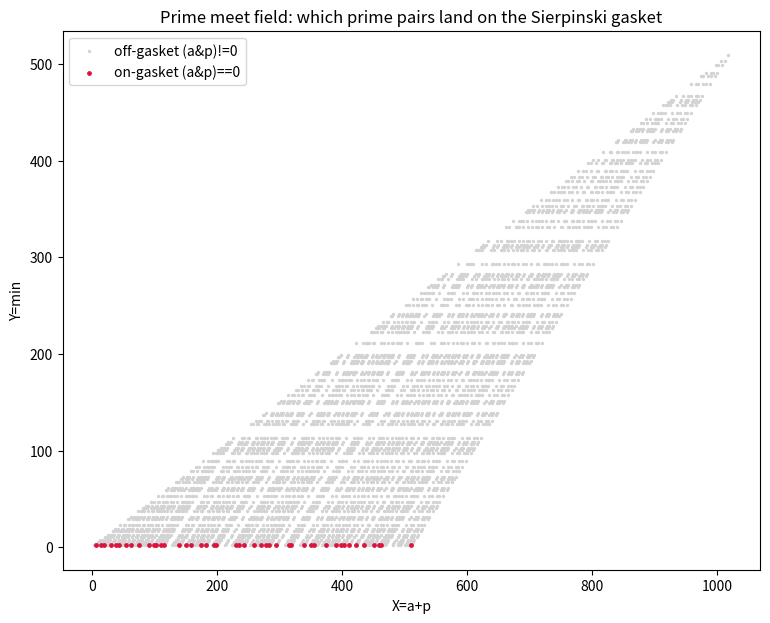

Recreate this plot in Python. (Note: this script raises an exception after producing the figure.)
"""Play 4: tie it to PRIMES + count check.

(1) Count check: #Sierpinski points in [0,2^k)^2 (min<=max) should follow 3^k growth.
(2) Prime overlay: among prime pairs (a,p), which sit ON the gasket ((a&p)==0)?
    Plot prime meet-nodes, color = on-gasket vs off, to see the fractal carve
    the prime field.
"""
import numpy as np
import matplotlib
matplotlib.use("Agg")
import matplotlib.pyplot as plt

# (1) count: full square (a,p in [0,2^k)) carrying (a&p)==0 is exactly 3^k (Stern/Lucas)
for k in range(1, 9):
    G = 1 << k
    A, Pm = np.meshgrid(np.arange(G), np.arange(G), indexing="ij")
    c = int(((A & Pm) == 0).sum())
    print(f"k={k}: 2^k={G:4d}  #(a&p==0)={c:6d}  3^k={3**k:6d}  match={c==3**k}")

# (2) prime overlay
def primes_up_to(N):
    s=np.ones(N+1,bool); s[:2]=False
    for i in range(2,int(N**0.5)+1):
        if s[i]: s[i*i::i]=False
    return np.flatnonzero(s)
P = primes_up_to(512)
xs_on, ys_on, xs_off, ys_off = [], [], [], []
for i,a in enumerate(P):
    for p in P[i:]:
        X=int(a+p); Y=int(min(a,p))
        if (int(a) & int(p))==0:
            xs_on.append(X); ys_on.append(Y)
        else:
            xs_off.append(X); ys_off.append(Y)
print(f"prime pairs on-gasket {len(xs_on)} / total {len(xs_on)+len(xs_off)}")
fig, ax = plt.subplots(figsize=(9,7))
ax.scatter(xs_off, ys_off, s=2, c="lightgray", label="off-gasket (a&p)!=0")
ax.scatter(xs_on, ys_on, s=6, c="crimson", label="on-gasket (a&p)==0")
ax.set_xlabel("X=a+p"); ax.set_ylabel("Y=min"); ax.legend()
ax.set_title("Prime meet field: which prime pairs land on the Sierpinski gasket")
fig.savefig("_playground_viz/prime_gasket.png", dpi=120)
print("saved prime_gasket.png")
# which on-gasket prime pairs? bitwise-disjoint primes are interesting
ex = [(int(min(a,p)), int(max(a,p))) for i,a in enumerate(P) for p in P[i:] if (int(a)&int(p))==0][:12]
print("sample bitwise-disjoint prime pairs:", ex)
